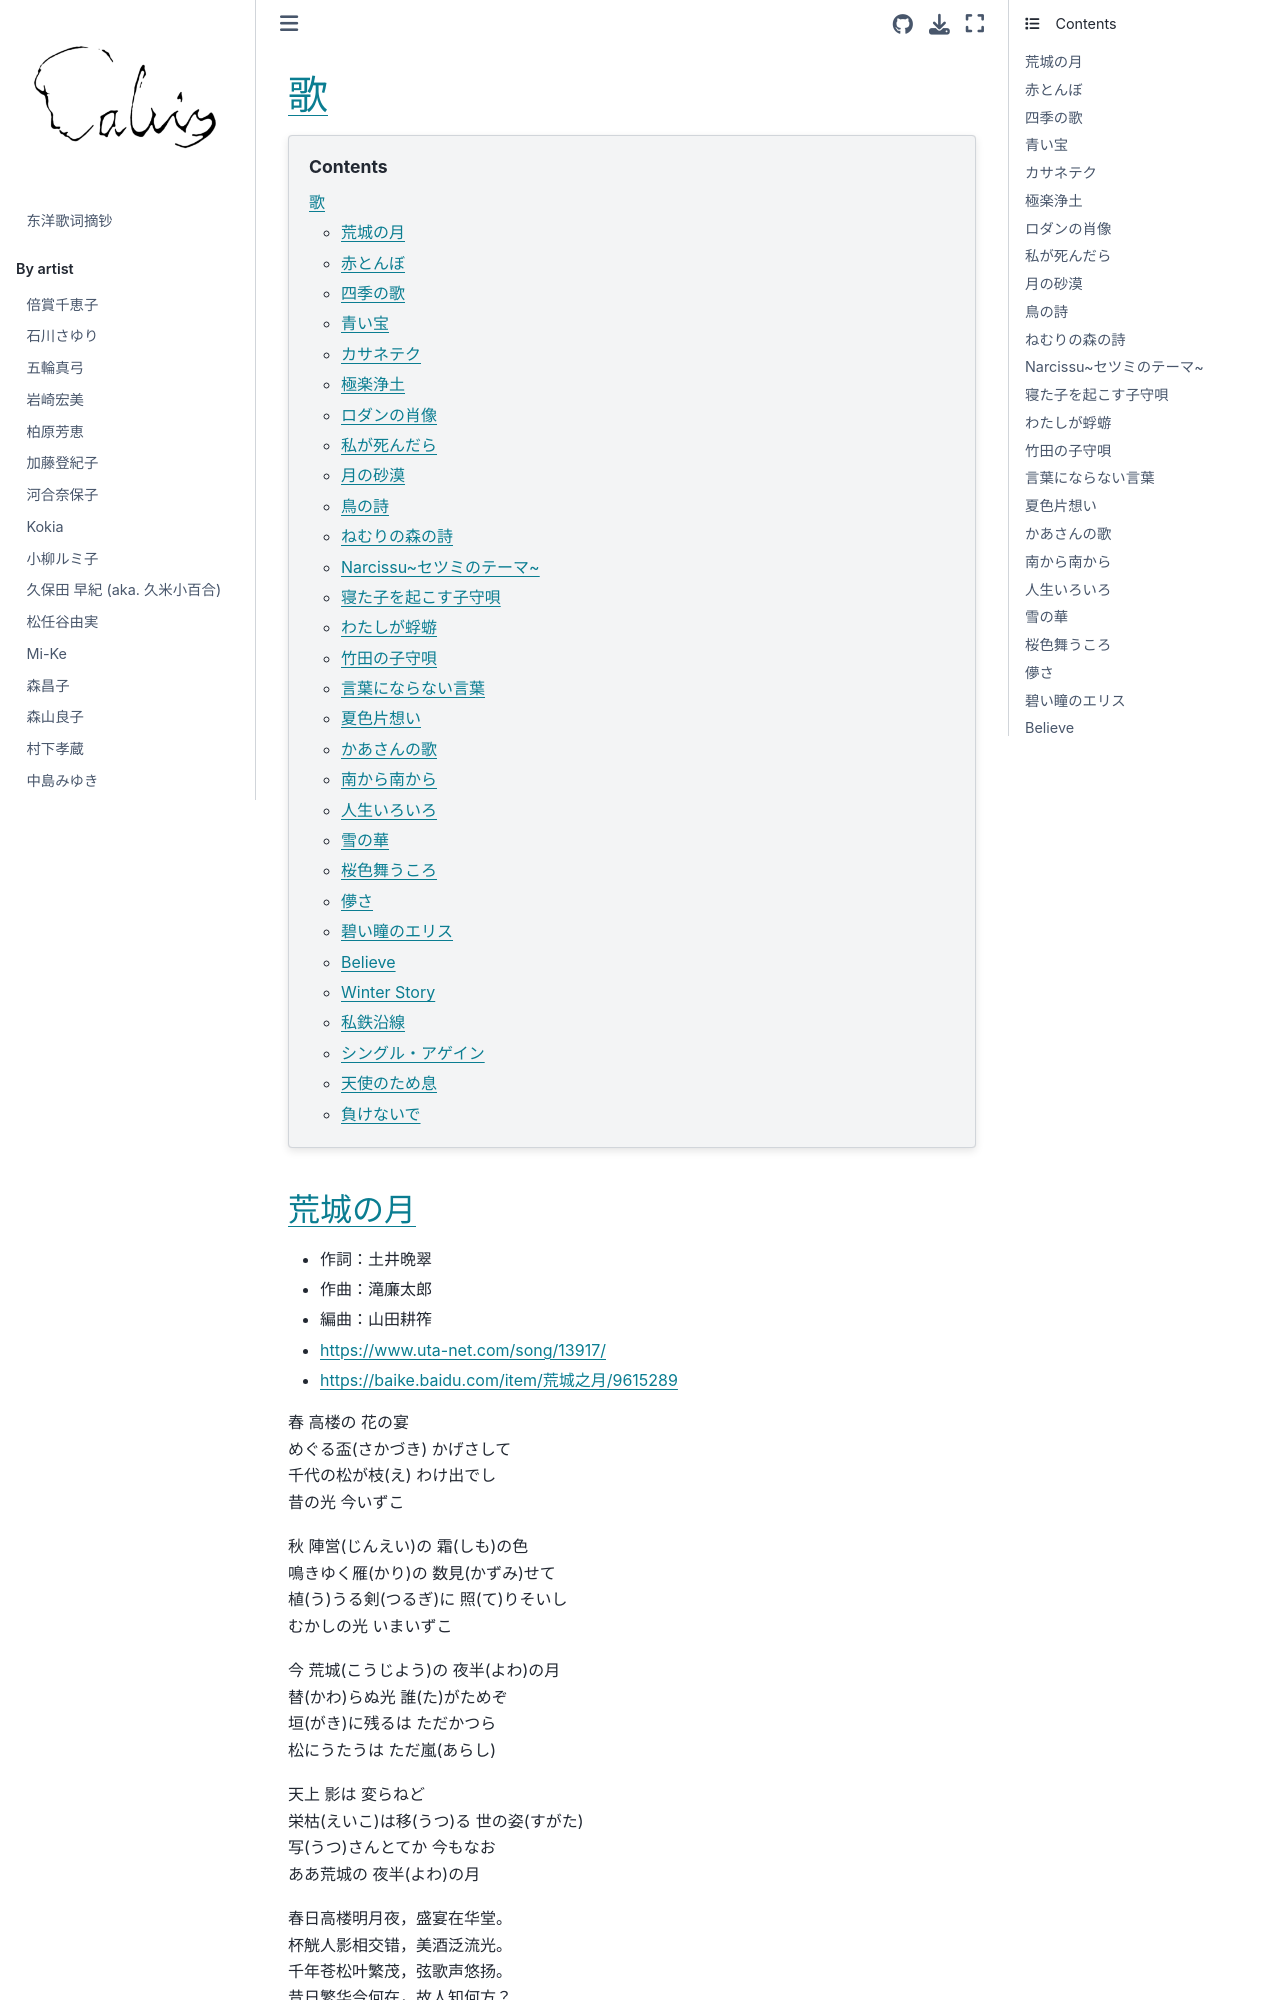

repository: chenlh317/japansk · page: by_type/uta.html · generator: jekyll


# 歌

```{contents}
:depth: 3
```

## 荒城の月

- 作詞：土井晩翠
- 作曲：滝廉太郎
- 編曲：山田耕筰
- https://www.uta-net.com/song/13917/
- https://baike.baidu.com/item/%E8%8D%92%E5%9F%8E%E4%B9%8B%E6%9C%88/9615289

春 高楼の 花の宴<br>
めぐる盃(さかづき) かげさして<br>
千代の松が枝(え) わけ出でし<br>
昔の光 今いずこ<br>

秋 陣営(じんえい)の 霜(しも)の色<br>
鳴きゆく雁(かり)の 数見(かずみ)せて<br>
植(う)うる剣(つるぎ)に 照(て)りそいし<br>
むかしの光 いまいずこ<br>

今 荒城(こうじよう)の 夜半(よわ)の月<br>
替(かわ)らぬ光 誰(た)がためぞ<br>
垣(がき)に残るは ただかつら<br>
松にうたうは ただ嵐(あらし)<br>

天上 影は 変らねど<br>
栄枯(えいこ)は移(うつ)る 世の姿(すがた)<br>
写(うつ)さんとてか 今もなお<br>
ああ荒城の 夜半(よわ)の月<br>

春日高楼明月夜，盛宴在华堂。<br>
杯觥人影相交错，美酒泛流光。<br>
千年苍松叶繁茂，弦歌声悠扬。<br>
昔日繁华今何在，故人知何方？<br>

秋日战场布寒霜，衰草映斜阳。<br>
雁叫声声长空过，暮云正苍黄。<br>
雁影剑光相交映，抚剑思茫茫。<br>
良辰美景今何在，回首心悲怆！<br>

荒城十五明月夜，四野何凄凉。<br>
月儿依然旧时月，冷冷予清光。<br>
颓垣断壁留痕迹，枯藤绕残墙。<br>
松林唯听风雨急，不闻弦歌响！<br>

浩渺太空临千古，千古此月光。<br>
人世枯荣与兴亡，瞬息化沧桑。<br>
云烟过眼朝复暮，残梦已渺茫。<br>
今宵荒城明月光，照我独彷徨！<br>
